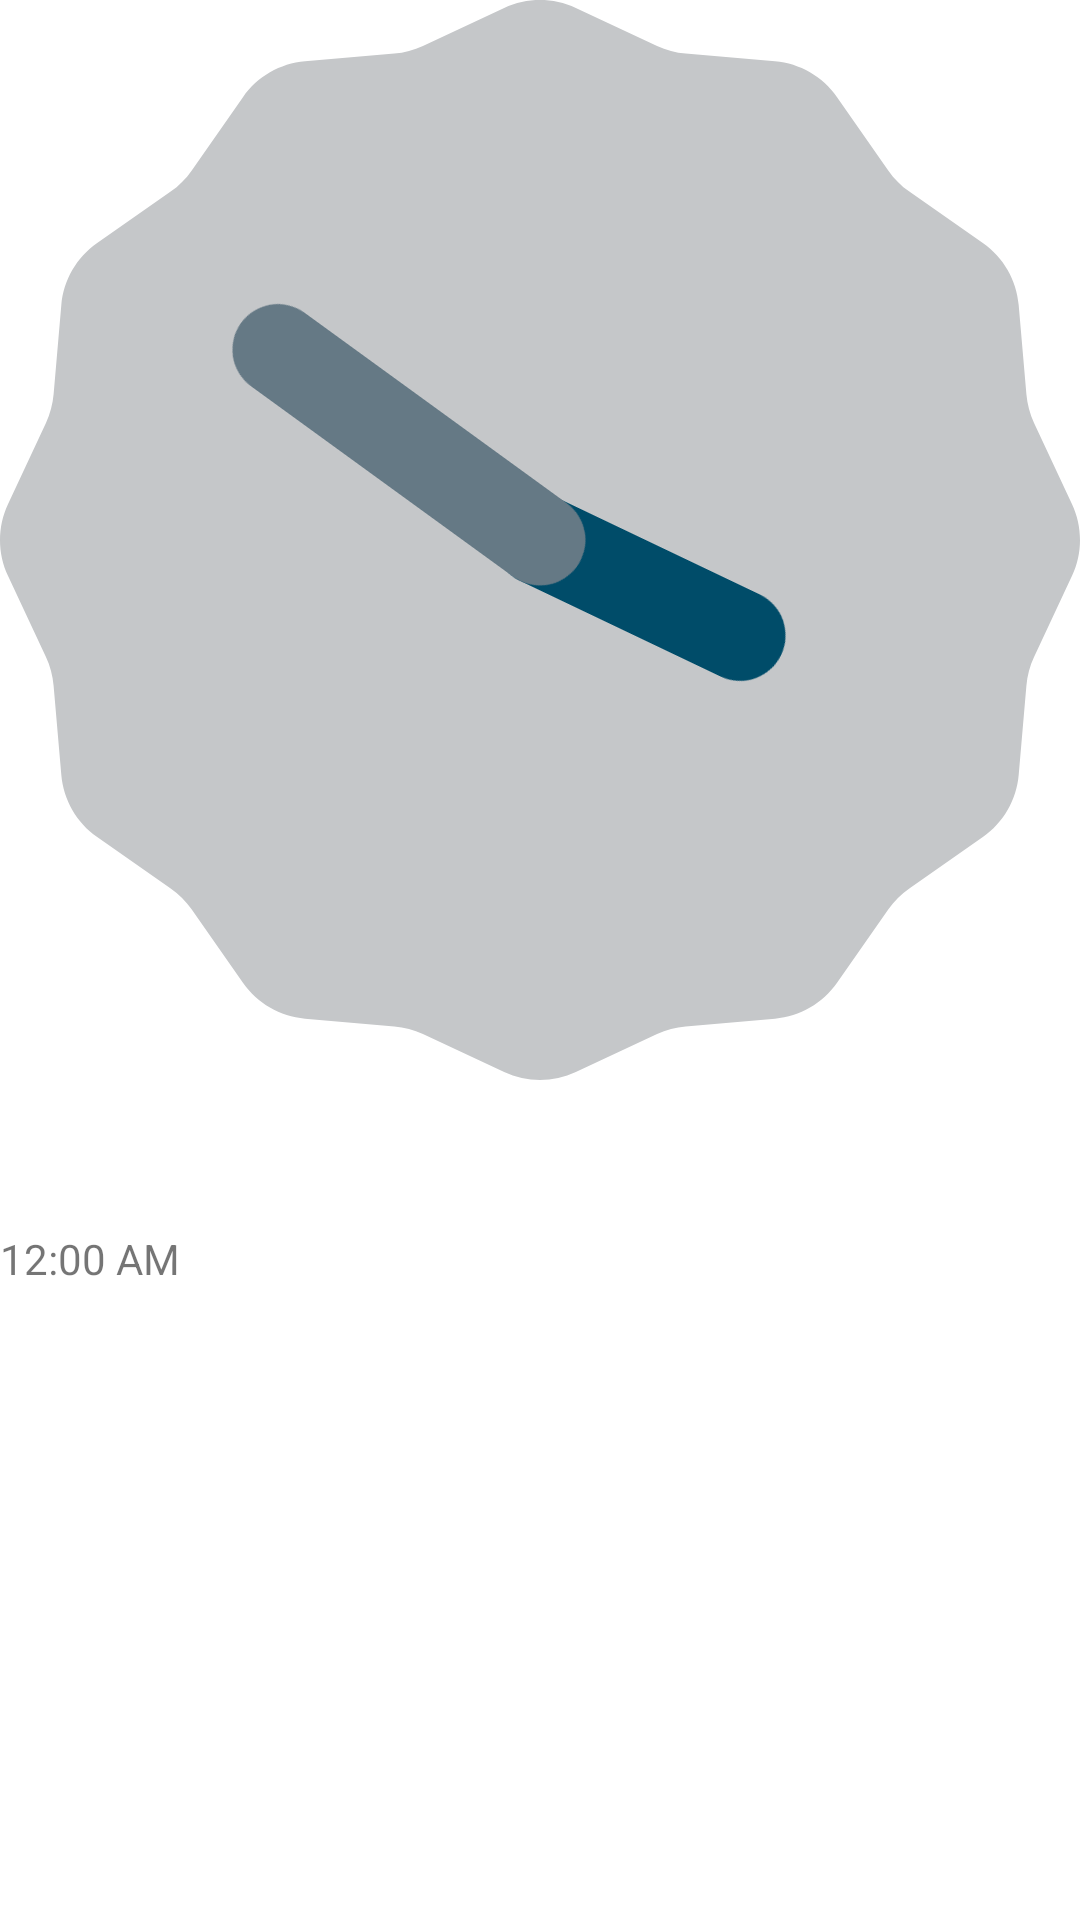

Here is an Android app screen rendered from its layout file. Give the layout XML and the strings, colors and styles it references.
<!-- AndroidManifest.xml: application theme Theme.KingApp -->
<!-- res/layout/activity_clock_view.xml -->
<?xml version="1.0" encoding="utf-8"?>
<LinearLayout xmlns:android="http://schemas.android.com/apk/res/android"
    xmlns:app="http://schemas.android.com/apk/res-auto"
    xmlns:tools="http://schemas.android.com/tools"
    android:layout_width="match_parent"
    android:layout_height="match_parent"
    tools:context=".controls.ClockViewActivity"
    android:orientation="vertical">

    <AnalogClock
        android:layout_width="match_parent"
        android:layout_height="wrap_content"/>

    <DigitalClock
        android:layout_marginTop="50dp"
        android:layout_width="match_parent"
        android:layout_height="wrap_content"/>


    


</LinearLayout>
<!-- resources referenced by this layout -->
<resources>
  <style name="Theme.KingApp" parent="Theme.MaterialComponents.DayNight.DarkActionBar">
          
          <item name="colorPrimary">@color/purple_500</item>
          <item name="colorPrimaryVariant">@color/purple_700</item>
          <item name="colorOnPrimary">@color/white</item>
          
          <item name="colorSecondary">@color/teal_200</item>
          <item name="colorSecondaryVariant">@color/teal_700</item>
          <item name="colorOnSecondary">@color/black</item>
          
          <item name="android:statusBarColor" tools:targetApi="l">?attr/colorPrimaryVariant</item>
          
      </style>
  <!-- not gathered from this repository: default colours our renderer supplied (Android Studio template values) -->
  <color name="purple_500">#FF6200EE</color>
  <color name="purple_700">#FF3700B3</color>
  <color name="teal_200">#FF03DAC5</color>
  <color name="teal_700">#FF018786</color>
  <color name="black">#FF000000</color>
  <color name="white">#FFFFFFFF</color>
</resources>
